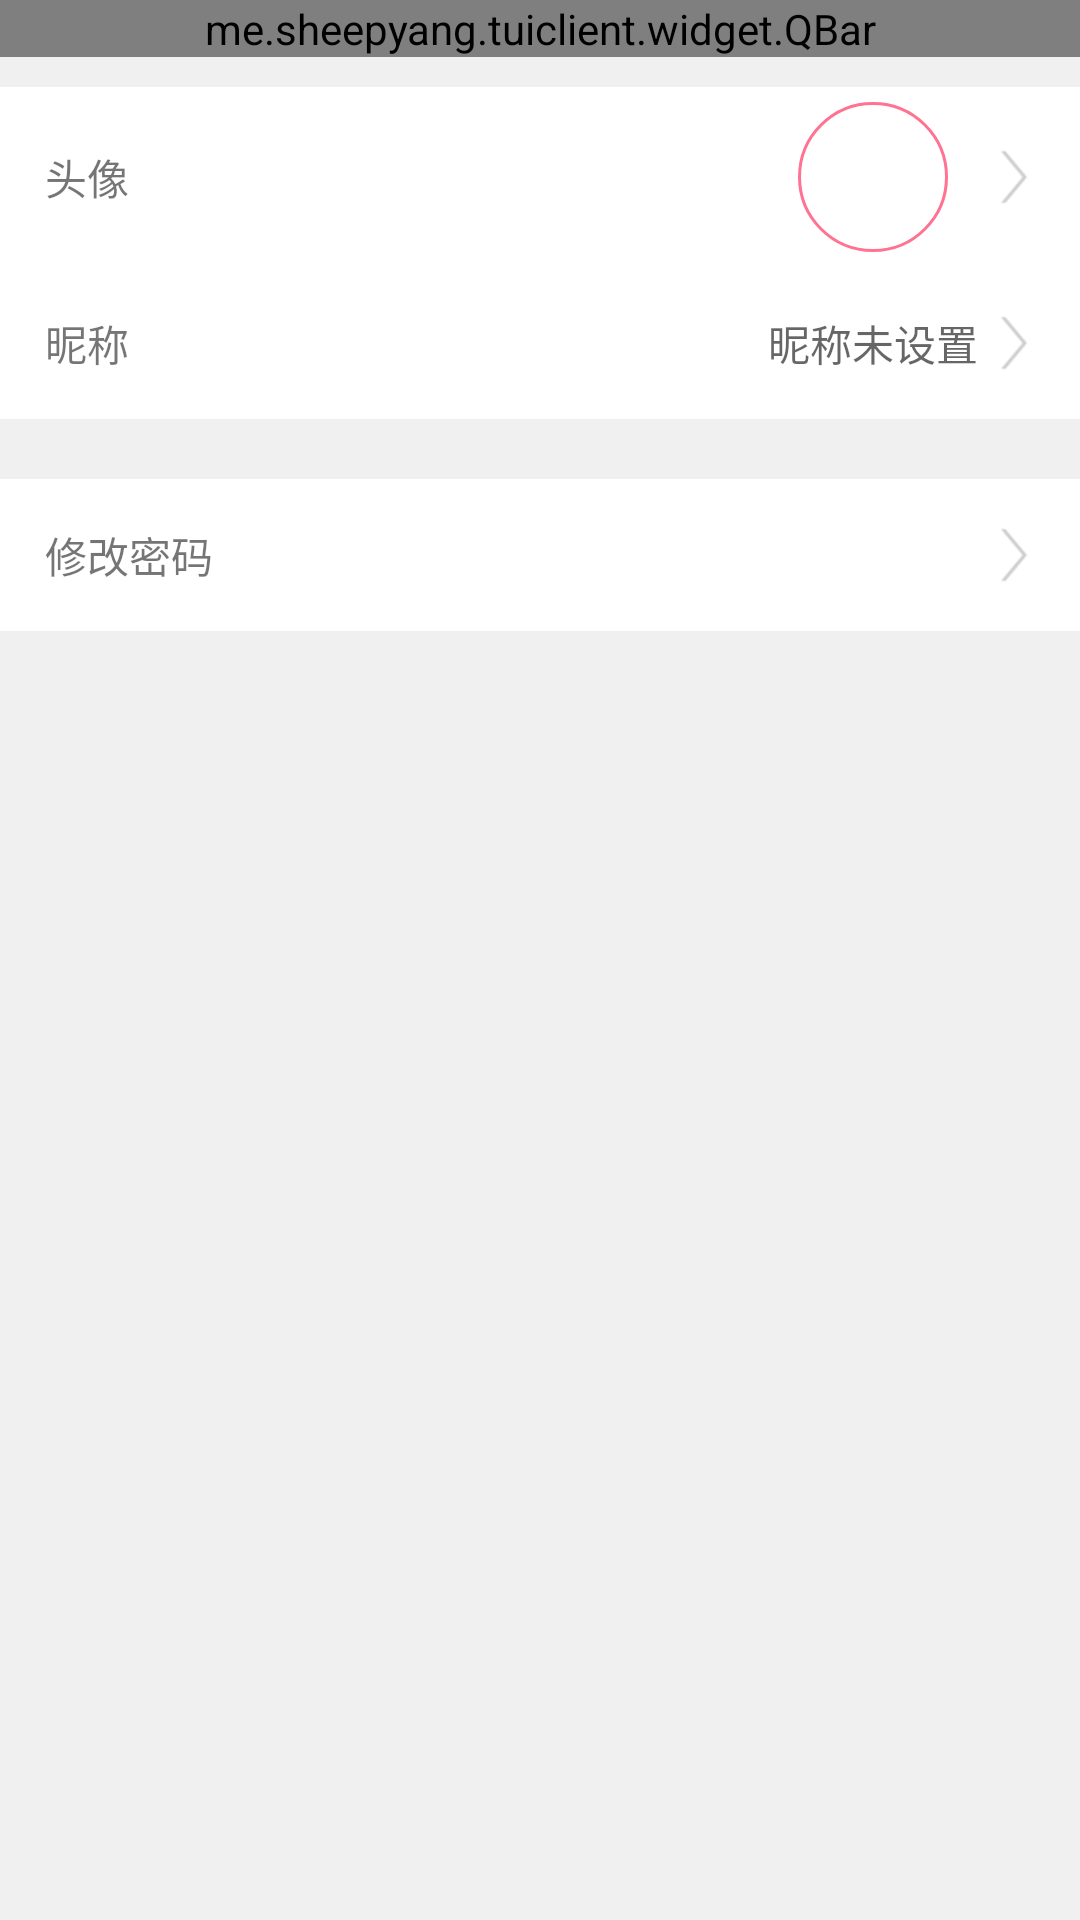

Write the Android layout XML for this screen, with the resource values it uses.
<!-- AndroidManifest.xml: application theme AppTheme.NoActionBar.FullScreen -->
<!-- res/layout/activity_edit_info.xml -->
<?xml version="1.0" encoding="utf-8"?>
<LinearLayout xmlns:android="http://schemas.android.com/apk/res/android"
              xmlns:app="http://schemas.android.com/apk/res-auto"
              xmlns:tools="http://schemas.android.com/tools"
              android:layout_width="match_parent"
              android:layout_height="match_parent"
              android:background="@color/bg_gray"
              android:orientation="vertical"
              tools:context=".activity.mine.EditInfoActivity">

    <me.sheepyang.tuiclient.widget.QBar
        android:id="@+id/q_bar"
        app:qb_is_back="true"
        android:layout_width="match_parent"
        android:layout_height="wrap_content"
        app:qb_title="个人信息"/>

    <View
        android:layout_width="match_parent"
        android:layout_height="@dimen/split_line_height"
        android:layout_marginTop="10dp"
        android:background="@color/split_line"/>

    <LinearLayout
        android:layout_width="match_parent"
        android:layout_height="wrap_content"
        android:background="@color/white"
        android:orientation="vertical">

        <RelativeLayout
            android:id="@+id/rl_edit_avatar"
            android:layout_width="match_parent"
            android:layout_height="wrap_content">

            <TextView
                android:layout_width="wrap_content"
                android:layout_height="wrap_content"
                android:layout_centerVertical="true"
                android:layout_marginBottom="15dp"
                android:layout_marginLeft="15dp"
                android:layout_marginTop="15dp"
                android:text="头像"/>

            <ImageView
                android:id="@+id/iv_avatar"
                android:layout_width="50dp"
                android:layout_height="50dp"
                android:layout_centerVertical="true"
                android:layout_marginBottom="5dp"
                android:layout_marginRight="10dp"
                android:layout_marginTop="5dp"
                android:layout_toLeftOf="@+id/iv_arrow_right1"
                android:background="@drawable/pink_radius_line"
                android:src="@drawable/ico_user_avatar"/>

            <ImageView
                android:id="@+id/iv_arrow_right1"
                android:layout_width="wrap_content"
                android:layout_height="wrap_content"
                android:layout_alignParentRight="true"
                android:layout_centerVertical="true"
                android:layout_marginRight="10dp"
                android:src="@drawable/ico_arrow_right"/>
        </RelativeLayout>

        <View
            android:layout_width="match_parent"
            android:layout_height="@dimen/split_line_height"
            android:layout_marginLeft="15dp"
            android:layout_marginRight="15dp"
            android:background="@color/split_line"/>

        <LinearLayout
            android:id="@+id/ll_edit_name"
            android:layout_width="match_parent"
            android:layout_height="wrap_content"
            android:gravity="center_vertical"
            android:orientation="horizontal">

            <TextView
                android:layout_width="wrap_content"
                android:layout_height="wrap_content"
                android:layout_marginBottom="15dp"
                android:layout_marginLeft="15dp"
                android:layout_marginTop="15dp"
                android:text="昵称"/>

            <TextView
                android:id="@+id/tv_name"
                android:layout_width="0dp"
                android:layout_height="wrap_content"
                android:layout_marginBottom="15dp"
                android:layout_marginLeft="15dp"
                android:layout_marginTop="15dp"
                android:layout_weight="1"
                android:enabled="false"
                android:gravity="right"
                android:hint="昵称未设置"
                android:textColor="@color/black"/>

            <ImageView
                android:id="@+id/iv_arrow_right2"
                android:layout_width="wrap_content"
                android:layout_height="wrap_content"
                android:layout_alignParentRight="true"
                android:layout_centerVertical="true"
                android:layout_marginRight="10dp"
                android:src="@drawable/ico_arrow_right"/>
        </LinearLayout>
    </LinearLayout>

    <View
        android:layout_width="match_parent"
        android:layout_height="@dimen/split_line_height"
        android:background="@color/split_line"/>

    <View
        android:layout_width="match_parent"
        android:layout_height="@dimen/split_line_height"
        android:layout_marginTop="20dp"
        android:background="@color/split_line"/>

    <LinearLayout
        android:id="@+id/ll_edit_password"
        android:layout_width="match_parent"
        android:layout_height="wrap_content"
        android:background="@color/white"
        android:gravity="center_vertical"
        android:orientation="horizontal">

        <TextView
            android:layout_width="0dp"
            android:layout_height="wrap_content"
            android:layout_marginBottom="15dp"
            android:layout_marginLeft="15dp"
            android:layout_marginTop="15dp"
            android:layout_weight="1"
            android:text="修改密码"/>

        <ImageView
            android:id="@+id/iv_arrow_right3"
            android:layout_width="wrap_content"
            android:layout_height="wrap_content"
            android:layout_marginRight="10dp"
            android:src="@drawable/ico_arrow_right"/>
    </LinearLayout>

    <View
        android:layout_width="match_parent"
        android:layout_height="@dimen/split_line_height"
        android:background="@color/split_line"/>
</LinearLayout>
<!-- resources referenced by this layout -->
<resources>
  <color name="bg_gray">#f0f0f0</color>
  <color name="split_line">#d9d9d9d9</color>
  <!-- drawable ico_arrow_right: png bitmap (drawable-xhdpi, 489 bytes) -->
  <!-- drawable pink_radius_line (drawable) -->
  <?xml version="1.0" encoding="utf-8"?>
  <shape xmlns:android="http://schemas.android.com/apk/res/android"
         android:shape="oval">
      <solid
          android:color="@color/white"/>
      <stroke
          android:width="1dp"
          android:color="@color/colorAccent"/>
      <corners android:radius="5dip"/>
      <padding
          android:bottom="2dp"
          android:left="2dp"
          android:right="2dp"
          android:top="2dp"/>
  </shape>
  <style name="AppTheme.NoActionBar.FullScreen" parent="@style/AppTheme">
          
          <item name="windowNoTitle">true</item>
          <item name="windowActionBar">false</item>
          <item name="android:windowFullscreen">true</item>
          <item name="android:windowContentOverlay">@null</item>
      </style>
  <color name="colorAccent">#ff7291</color>
  <style name="AppTheme" parent="Theme.AppCompat.Light.DarkActionBar">
          
          <item name="colorPrimary">@color/colorPrimary</item>
          <item name="colorPrimaryDark">@color/colorPrimaryDark</item>
          <item name="colorAccent">@color/colorAccent</item>
          <item name="android:listDivider">@drawable/list_divider</item>
      </style>
  <color name="colorPrimary">#ff7291</color>
  <color name="colorPrimaryDark">#ff7291</color>
  <!-- not gathered from this repository: default colours our renderer supplied (Android Studio template values) -->
  <color name="black">#FF000000</color>
  <color name="white">#FFFFFFFF</color>
</resources>
